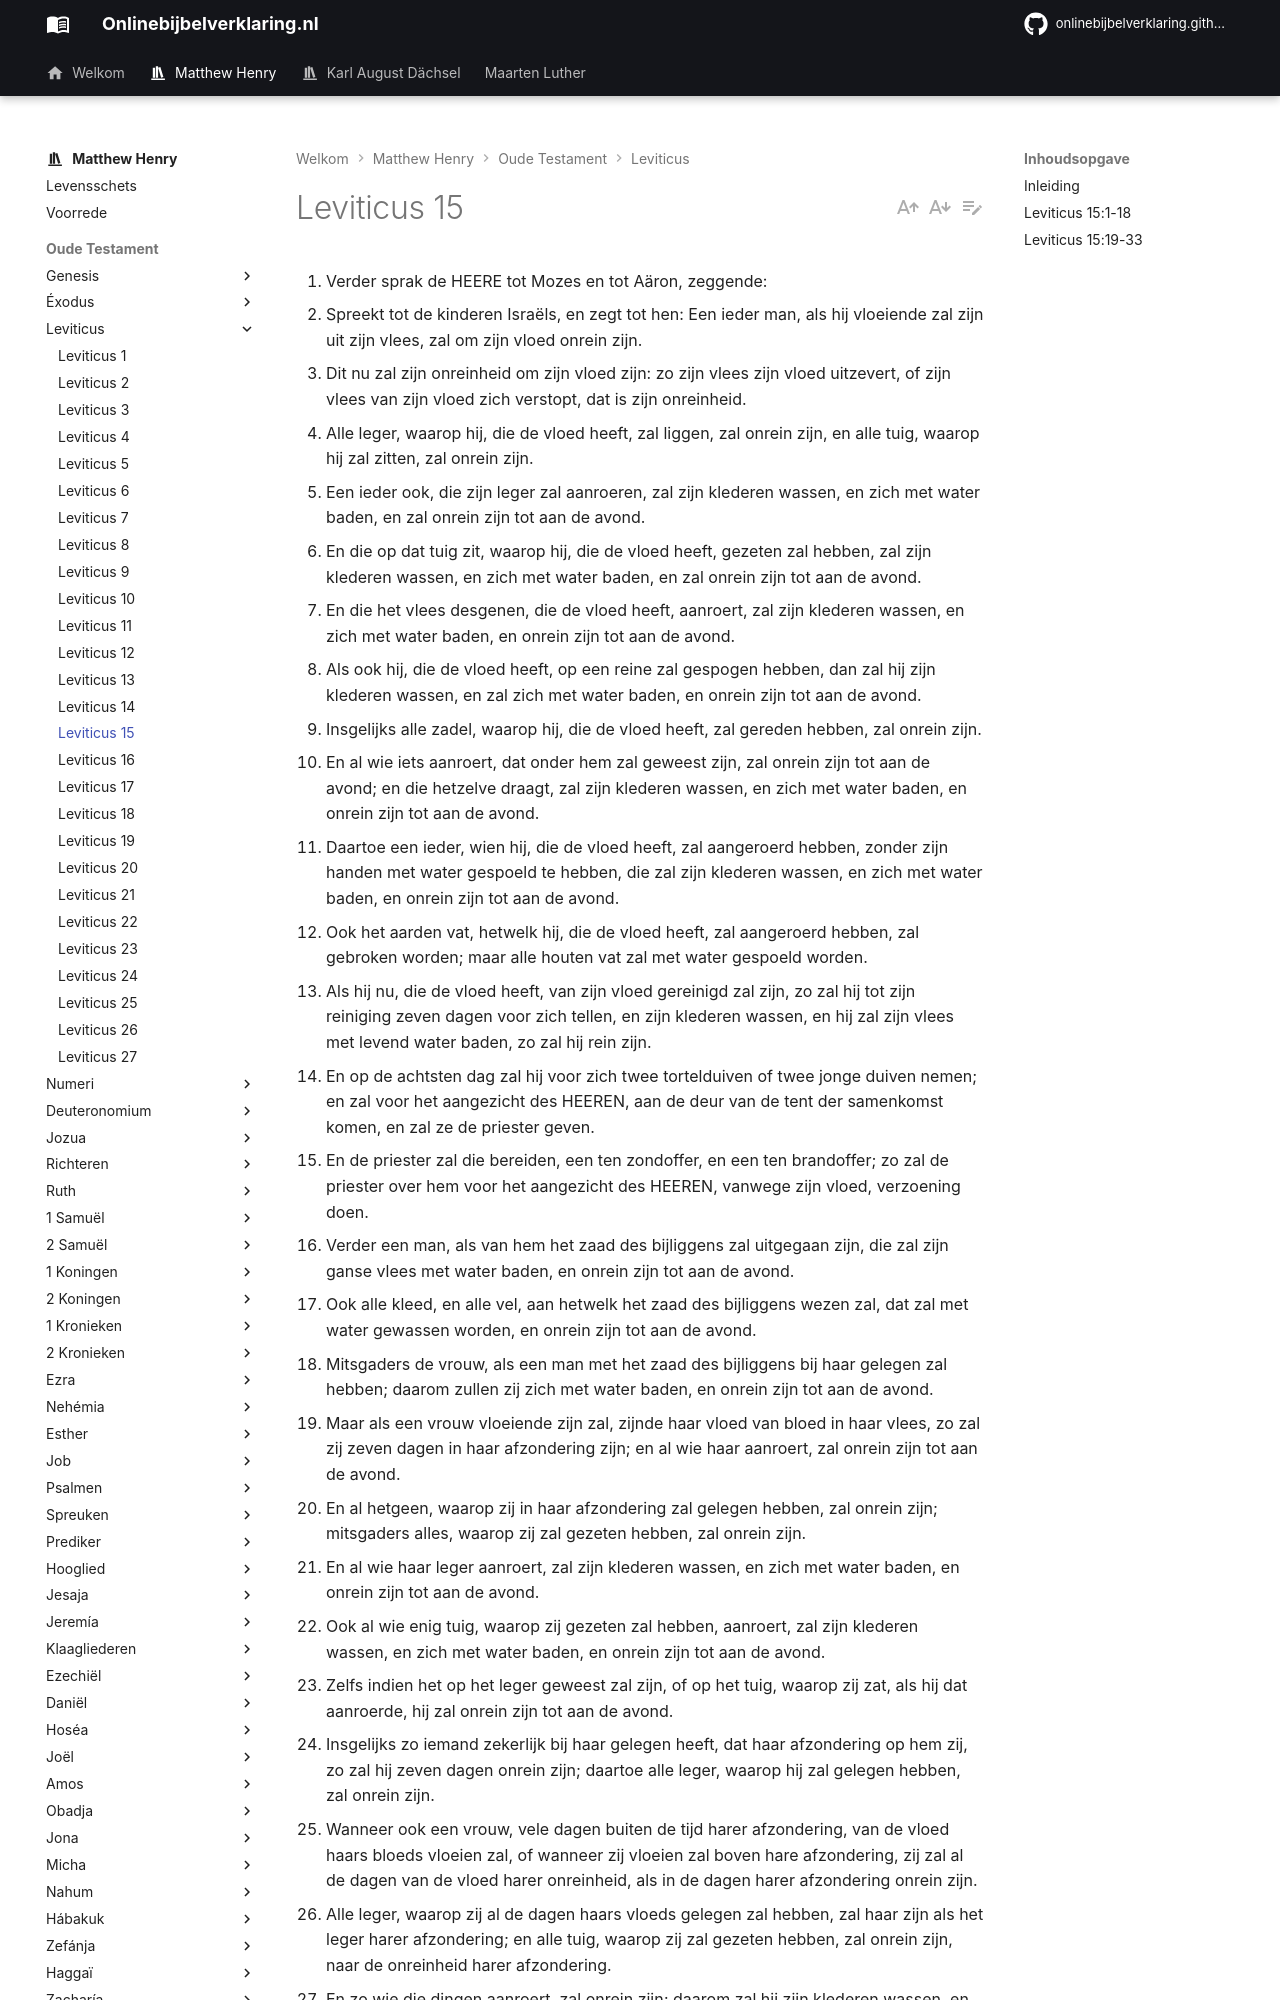

repository: onlinebijbelverklaring/onlinebijbelverklaring.github.io · page: matthewhenry/Leviticus/Leviticus15/index.html · generator: mkdocs

1. Verder sprak de HEERE tot Mozes en tot Aäron, zeggende: 
2. Spreekt tot de kinderen Israëls, en zegt tot hen: Een ieder man, als hij vloeiende zal zijn uit zijn vlees, zal om zijn vloed onrein zijn. 
3. Dit nu zal zijn onreinheid om zijn vloed zijn: zo zijn vlees zijn vloed uitzevert, of zijn vlees van zijn vloed zich verstopt, dat is zijn onreinheid. 
4. Alle leger, waarop hij, die de vloed heeft, zal liggen, zal onrein zijn, en alle tuig, waarop hij zal zitten, zal onrein zijn. 
5. Een ieder ook, die zijn leger zal aanroeren, zal zijn klederen wassen, en zich met water baden, en zal onrein zijn tot aan de avond. 
6. En die op dat tuig zit, waarop hij, die de vloed heeft, gezeten zal hebben, zal zijn klederen wassen, en zich met water baden, en zal onrein zijn tot aan de avond. 
7. En die het vlees desgenen, die de vloed heeft, aanroert, zal zijn klederen wassen, en zich met water baden, en onrein zijn tot aan de avond. 
8. Als ook hij, die de vloed heeft, op een reine zal gespogen hebben, dan zal hij zijn klederen wassen, en zal zich met water baden, en onrein zijn tot aan de avond. 
9. Insgelijks alle zadel, waarop hij, die de vloed heeft, zal gereden hebben, zal onrein zijn. 
10. En al wie iets aanroert, dat onder hem zal geweest zijn, zal onrein zijn tot aan de avond; en die hetzelve draagt, zal zijn klederen wassen, en zich met water baden, en onrein zijn tot aan de avond. 
11. Daartoe een ieder, wien hij, die de vloed heeft, zal aangeroerd hebben, zonder zijn handen met water gespoeld te hebben, die zal zijn klederen wassen, en zich met water baden, en onrein zijn tot aan de avond. 
12. Ook het aarden vat, hetwelk hij, die de vloed heeft, zal aangeroerd hebben, zal gebroken worden; maar alle houten vat zal met water gespoeld worden. 
13. Als hij nu, die de vloed heeft, van zijn vloed gereinigd zal zijn, zo zal hij tot zijn reiniging zeven dagen voor zich tellen, en zijn klederen wassen, en hij zal zijn vlees met levend water baden, zo zal hij rein zijn. 
14. En op de achtsten dag zal hij voor zich twee tortelduiven of twee jonge duiven nemen; en zal voor het aangezicht des HEEREN, aan de deur van de tent der samenkomst komen, en zal ze de priester geven. 
15. En de priester zal die bereiden, een ten zondoffer, en een ten brandoffer; zo zal de priester over hem voor het aangezicht des HEEREN, vanwege zijn vloed, verzoening doen. 
16. Verder een man, als van hem het zaad des bijliggens zal uitgegaan zijn, die zal zijn ganse vlees met water baden, en onrein zijn tot aan de avond. 
17. Ook alle kleed, en alle vel, aan hetwelk het zaad des bijliggens wezen zal, dat zal met water gewassen worden, en onrein zijn tot aan de avond. 
18. Mitsgaders de vrouw, als een man met het zaad des bijliggens bij haar gelegen zal hebben; daarom zullen zij zich met water baden, en onrein zijn tot aan de avond. 
19. Maar als een vrouw vloeiende zijn zal, zijnde haar vloed van bloed in haar vlees, zo zal zij zeven dagen in haar afzondering zijn; en al wie haar aanroert, zal onrein zijn tot aan de avond. 
20. En al hetgeen, waarop zij in haar afzondering zal gelegen hebben, zal onrein zijn; mitsgaders alles, waarop zij zal gezeten hebben, zal onrein zijn. 
21. En al wie haar leger aanroert, zal zijn klederen wassen, en zich met water baden, en onrein zijn tot aan de avond. 
22. Ook al wie enig tuig, waarop zij gezeten zal hebben, aanroert, zal zijn klederen wassen, en zich met water baden, en onrein zijn tot aan de avond. 
23. Zelfs indien het op het leger geweest zal zijn, of op het tuig, waarop zij zat, als hij dat aanroerde, hij zal onrein zijn tot aan de avond. 
24. Insgelijks zo iemand zekerlijk bij haar gelegen heeft, dat haar afzondering op hem zij, zo zal hij zeven dagen onrein zijn; daartoe alle leger, waarop hij zal gelegen hebben, zal onrein zijn. 
25. Wanneer ook een vrouw, vele dagen buiten de tijd harer afzondering, van de vloed haars bloeds vloeien zal, of wanneer zij vloeien zal boven hare afzondering, zij zal al de dagen van de vloed harer onreinheid, als in de dagen harer afzondering onrein zijn. 
26. Alle leger, waarop zij al de dagen haars vloeds gelegen zal hebben, zal haar zijn als het leger harer afzondering; en alle tuig, waarop zij zal gezeten hebben, zal onrein zijn, naar de onreinheid harer afzondering. 
27. En zo wie die dingen aanroert, zal onrein zijn; daarom zal hij zijn klederen wassen, en zich met water baden, en onrein zijn tot aan de avond. 
28. Maar als zij van haar vloed rein wordt, dan zal zij voor zich zeven dagen tellen, daarna zal zij rein zijn. 
29. En op de achtsten dag zal zij voor zich twee tortelduiven, of twee jonge duiven nemen, en zij zal die tot de priester brengen, aan de deur van de tent der samenkomst. 
30. Dan zal de priester een ten zondoffer en een ten brandoffer bereiden; en de priester zal voor haar, van de vloed harer
